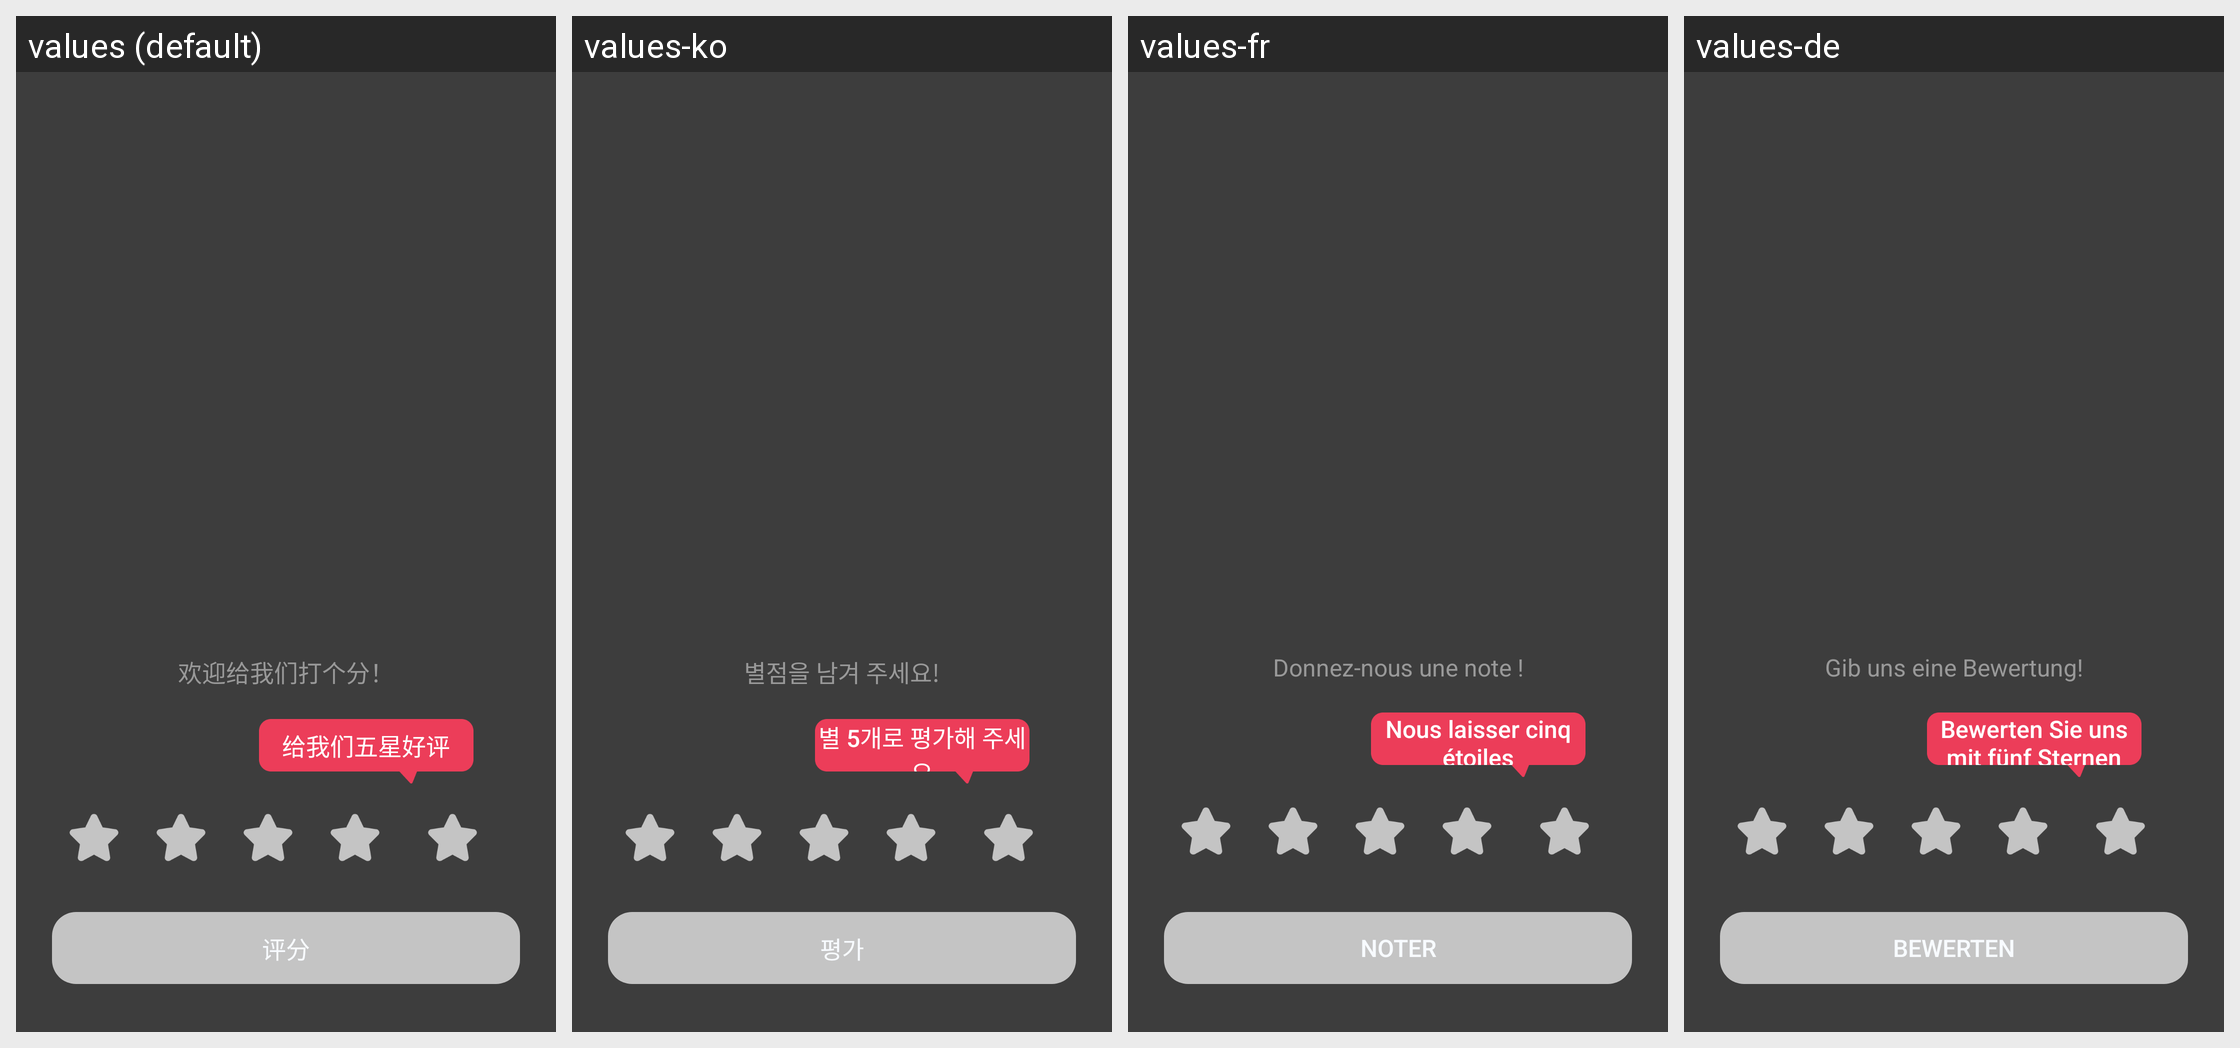

Strings drawn on this Android screen and how each of the app's shown locales translates them:
Android screen res/layout/settings_rating_activity.xml rendered under 4 locales, left to right: values (default), values-ko, values-fr, values-de. Device: Nexus 5 (rendered at 1080×1920; each locale shown at half size, 540×960, under a caption strip naming it); theme Theme.PdfReader.
Other locales in the repository, not shown: values-ar, values-en, values-es, values-ja, values-ms, values-pt, values-ru, values-zh-rTW.
Strings drawn on this screen, with the default value and each locale's value (text and hints the layout hard-codes, and strings that could not be matched under every locale, appear in the picture but are not listed):

rating_hint
  values: 欢迎给我们打个分！
  values-ko: 별점을 남겨 주세요!
  values-fr: Donnez-nous une note !
  values-de: Gib uns eine Bewertung!

rating_top_rating
  values: 给我们五星好评
  values-ko: 별 5개로 평가해 주세요
  values-fr: Nous laisser cinq étoiles
  values-de: Bewerten Sie uns mit fünf Sternen

rate
  values: 评分
  values-ko: 평가
  values-fr: Noter
  values-de: Bewerten
